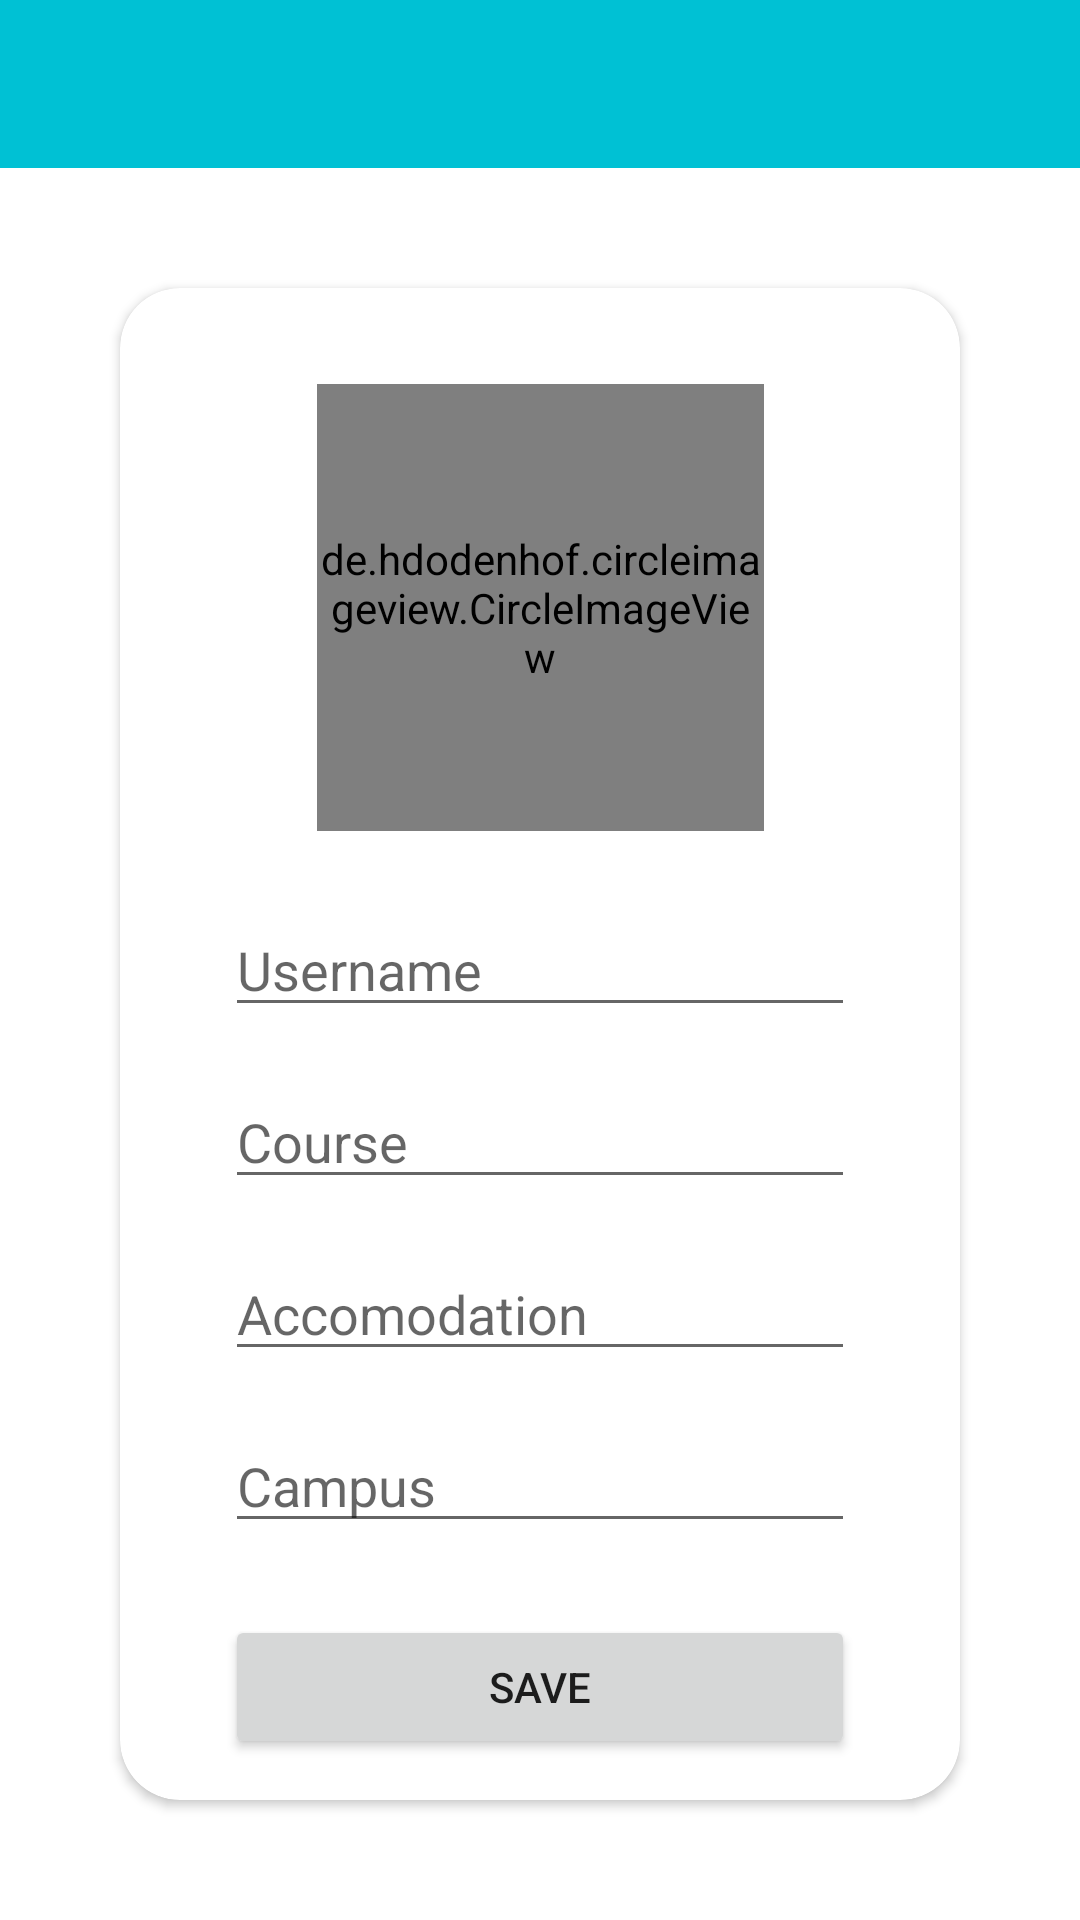

Android layout source for this screen:
<!-- AndroidManifest.xml: application theme Theme.InductionApp2021 -->
<!-- res/layout/activity_test_actiivty.xml -->
<?xml version="1.0" encoding="utf-8"?>
<androidx.constraintlayout.widget.ConstraintLayout xmlns:android="http://schemas.android.com/apk/res/android"
    xmlns:app="http://schemas.android.com/apk/res-auto"
    xmlns:tools="http://schemas.android.com/tools"
    android:layout_width="match_parent"
    android:layout_height="match_parent"
    tools:context=".SetupActivity">

    <include layout ="@layout/main_appbar"
        android:id="@+id/app_bar"/>

    <androidx.cardview.widget.CardView
        android:layout_width="0dp"
        android:layout_height="0dp"
        android:layout_margin="40dp"
        app:cardCornerRadius="20dp"
        app:layout_constraintBottom_toBottomOf="parent"
        app:layout_constraintEnd_toEndOf="parent"
        app:layout_constraintStart_toStartOf="parent"
        app:layout_constraintTop_toBottomOf="@+id/app_bar">

        <androidx.constraintlayout.widget.ConstraintLayout
            android:layout_width="match_parent"
            android:layout_height="match_parent">

            <de.hdodenhof.circleimageview.CircleImageView
                android:id="@+id/profile_image"
                android:layout_width="149dp"
                android:layout_height="149dp"
                android:layout_marginTop="32dp"
                android:src="@drawable/blankpfp"
                app:civ_border_color="#FF000000"
                app:civ_border_width="2dp"
                app:layout_constraintEnd_toEndOf="parent"
                app:layout_constraintStart_toStartOf="parent"
                app:layout_constraintTop_toTopOf="parent" />

            <EditText
                android:id="@+id/inputUsername"
                android:layout_width="wrap_content"
                android:layout_height="wrap_content"
                android:layout_marginTop="24dp"
                android:ems="10"
                android:hint="Username"
                android:inputType="textPersonName"
                app:layout_constraintEnd_toEndOf="parent"
                app:layout_constraintStart_toStartOf="parent"
                app:layout_constraintTop_toBottomOf="@+id/profile_image" />

            <EditText
                android:id="@+id/inputCourse"
                android:layout_width="wrap_content"
                android:layout_height="wrap_content"
                android:layout_marginTop="16dp"
                android:ems="10"
                android:hint="Course"
                android:inputType="textPersonName"
                app:layout_constraintEnd_toEndOf="parent"
                app:layout_constraintStart_toStartOf="parent"
                app:layout_constraintTop_toBottomOf="@+id/inputUsername" />

            <EditText
                android:id="@+id/inputAccomodation"
                android:layout_width="wrap_content"
                android:layout_height="wrap_content"
                android:layout_marginTop="16dp"
                android:ems="10"
                android:hint="Accomodation"
                android:inputType="textPersonName"
                app:layout_constraintEnd_toEndOf="parent"
                app:layout_constraintStart_toStartOf="parent"
                app:layout_constraintTop_toBottomOf="@+id/inputCourse" />

            <EditText
                android:id="@+id/inputCampus"
                android:layout_width="wrap_content"
                android:layout_height="wrap_content"
                android:layout_marginTop="16dp"
                android:ems="10"
                android:hint="Campus"
                android:inputType="textPersonName"
                app:layout_constraintEnd_toEndOf="parent"
                app:layout_constraintStart_toStartOf="parent"
                app:layout_constraintTop_toBottomOf="@+id/inputAccomodation" />

            <Button
                android:id="@+id/btnSave"
                android:layout_width="0dp"
                android:layout_height="wrap_content"
                android:layout_marginTop="24dp"
                android:text="Save"
                app:layout_constraintEnd_toEndOf="@+id/inputCampus"
                app:layout_constraintStart_toStartOf="@+id/inputCampus"
                app:layout_constraintTop_toBottomOf="@+id/inputCampus" />

        </androidx.constraintlayout.widget.ConstraintLayout>
    </androidx.cardview.widget.CardView>
</androidx.constraintlayout.widget.ConstraintLayout>
<!-- res/layout/main_appbar.xml (included above) -->
<?xml version="1.0" encoding="utf-8"?>
<androidx.appcompat.widget.Toolbar xmlns:android="http://schemas.android.com/apk/res/android"
    android:layout_width="match_parent"
    android:layout_height="?attr/actionBarSize"
    android:background="@color/light_blue"
    android:theme="@style/ThemeOverlay.AppCompat.Dark.ActionBar"
    android:id="@+id/app_bar"
    >
</androidx.appcompat.widget.Toolbar>
<!-- resources referenced by this layout -->
<resources>
  <color name="light_blue">#00c1d4 </color>
  <style name="Theme.InductionApp2021" parent="Theme.MaterialComponents.DayNight.NoActionBar">
          
          <item name="colorPrimary">@color/light_blue</item>
          <item name="colorPrimaryVariant">@color/light_blue</item>
          <item name="colorOnPrimary">@color/white</item>
          
          <item name="colorSecondary">@color/Golden</item>
          <item name="colorSecondaryVariant">@color/Golden</item>
          <item name="colorOnSecondary">@color/black</item>
          
          <item name="android:statusBarColor" tools:targetApi="l">?attr/colorPrimaryVariant</item>
          
      </style>
  <color name="white">#FFFFFFFF</color>
  <color name="Golden">#e3a919 </color>
  <color name="black">#FF000000</color>
</resources>
